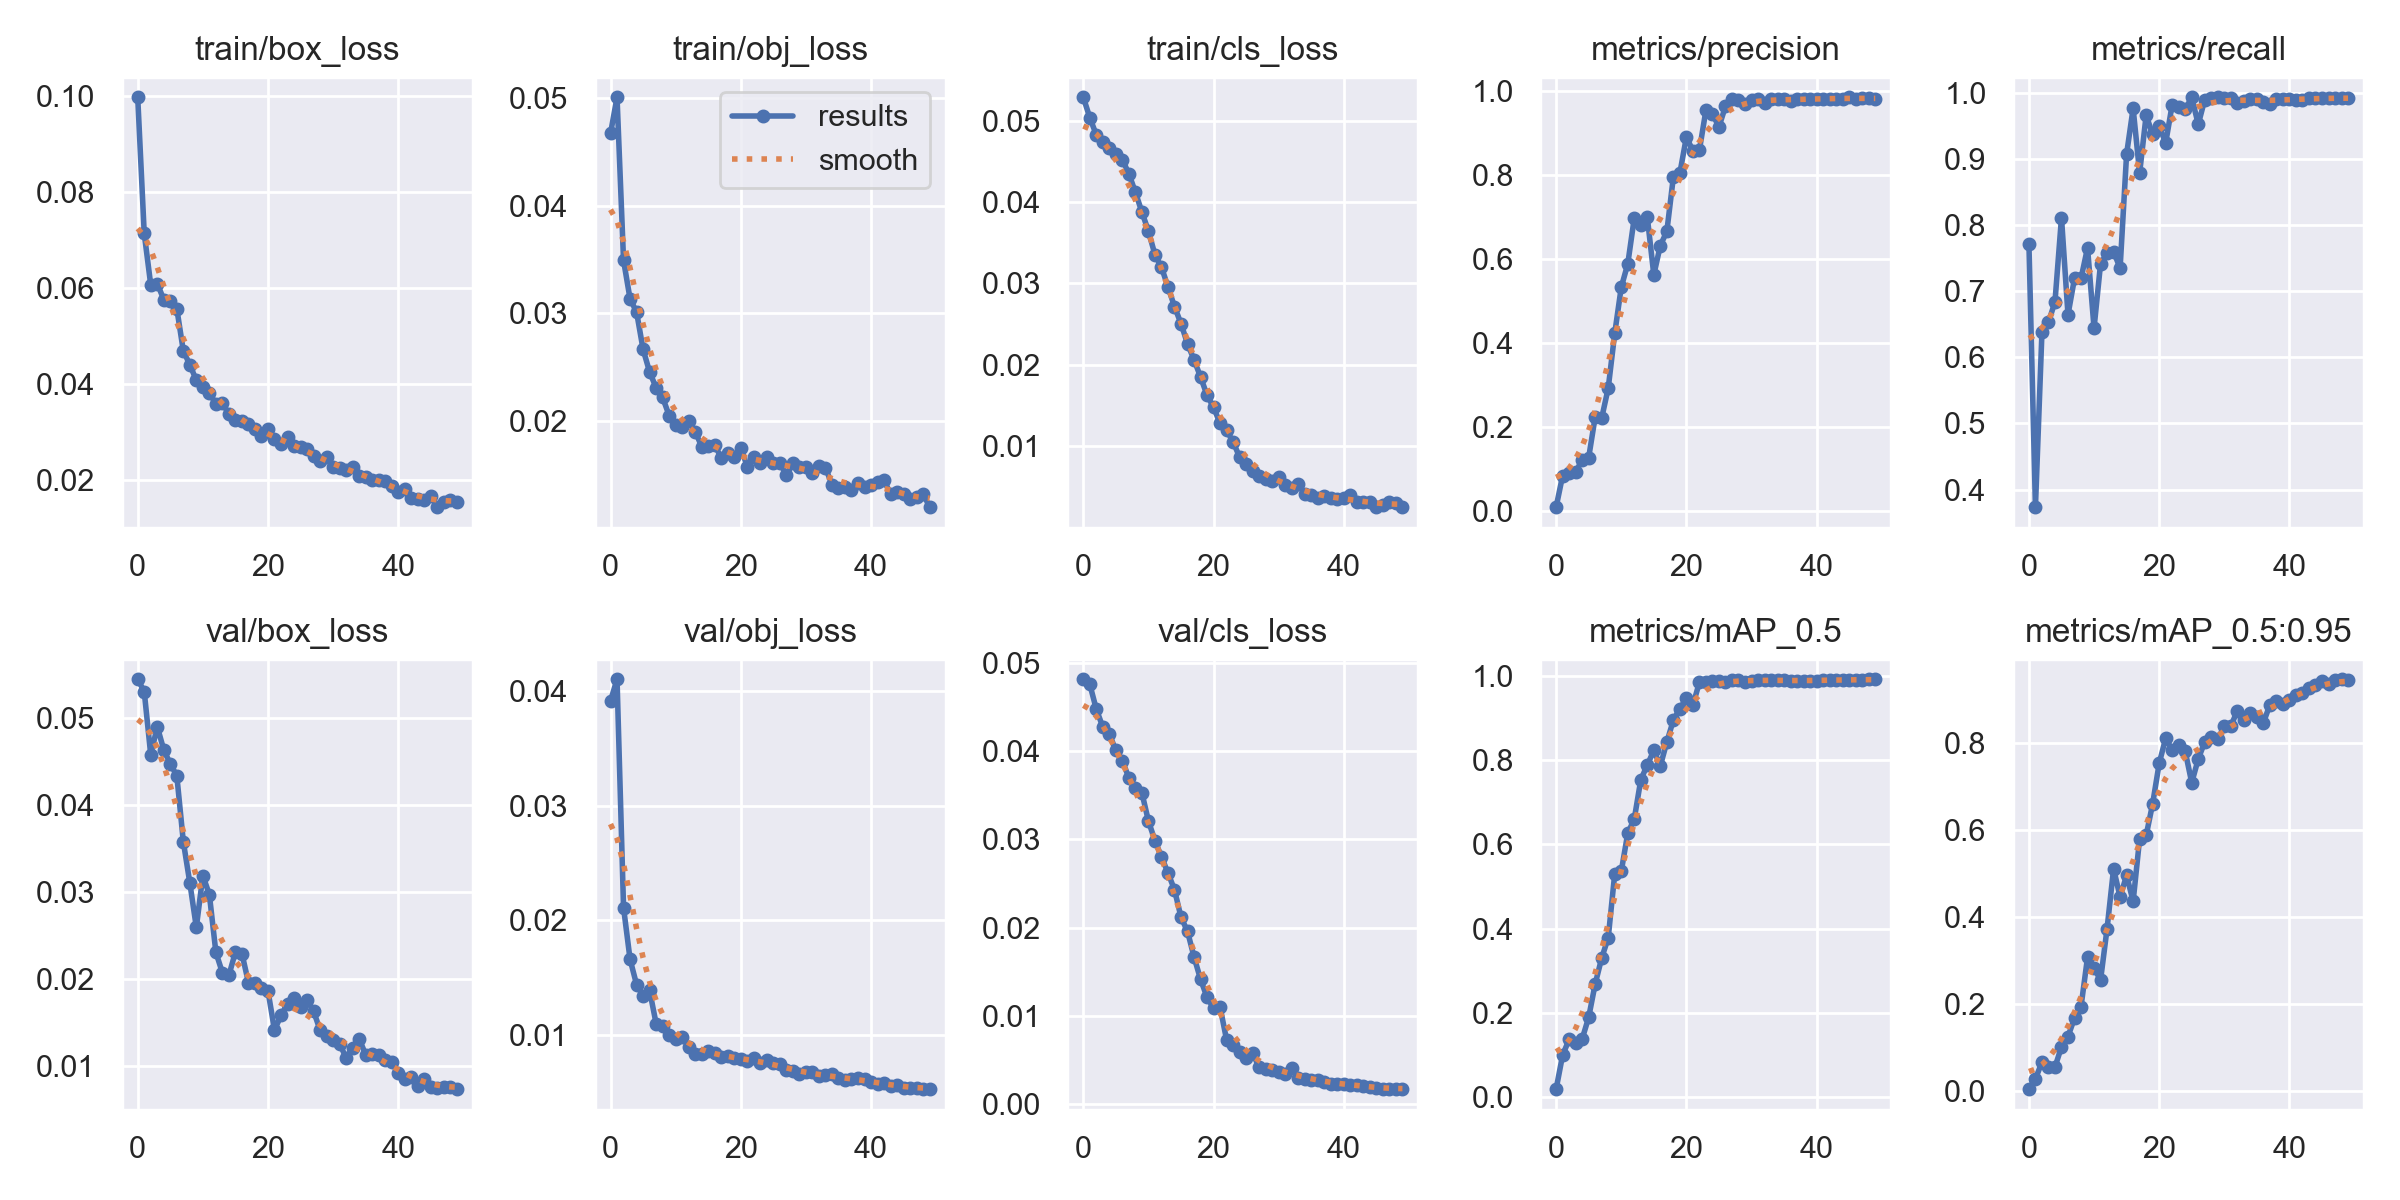

The data file committed next to this chart (first rows):
epoch, train/box_loss, train/obj_loss, train/cls_loss, metrics/precision, metrics/recall, metrics/mAP_0.5, metrics/mAP_0.5:0.95, val/box_loss, val/obj_loss, val/cls_loss, x/lr0, x/lr1, x/lr2
0, 0.09966, 0.04669, 0.05286, 0.009112, 0.7719, 0.01953, 0.004989, 0.05445, 0.03911, 0.04812, 0.0838, 0.0018, 0.0018
1, 0.07129, 0.05004, 0.05035, 0.08428, 0.3734, 0.1003, 0.02844, 0.05304, 0.041, 0.04754, 0.06663, 0.003627, 0.003627
2, 0.06058, 0.03493, 0.04823, 0.08944, 0.6379, 0.1372, 0.06699, 0.04577, 0.02111, 0.04472, 0.04938, 0.005378, 0.005378
3, 0.06085, 0.03135, 0.04733, 0.09214, 0.6529, 0.1282, 0.05587, 0.04901, 0.01661, 0.0427, 0.03205, 0.007055, 0.007055
4, 0.05754, 0.03013, 0.04666, 0.1221, 0.6839, 0.1385, 0.05555, 0.04635, 0.01441, 0.04191, 0.01466, 0.008655, 0.008655
5, 0.05729, 0.02667, 0.04593, 0.1273, 0.8111, 0.1898, 0.1023, 0.04473, 0.01341, 0.04007, 0.00901, 0.00901, 0.00901
6, 0.05566, 0.02457, 0.04519, 0.2242, 0.6644, 0.269, 0.1259, 0.04339, 0.0139, 0.03888, 0.00901, 0.00901, 0.00901
7, 0.04686, 0.02312, 0.04346, 0.2216, 0.7193, 0.3305, 0.1684, 0.03581, 0.01102, 0.03696, 0.008812, 0.008812, 0.008812
8, 0.04395, 0.02221, 0.04119, 0.2927, 0.7192, 0.3784, 0.1947, 0.03108, 0.01083, 0.03586, 0.008614, 0.008614, 0.008614
9, 0.04074, 0.02054, 0.03876, 0.4233, 0.7656, 0.53, 0.308, 0.02596, 0.01001, 0.03526, 0.008416, 0.008416, 0.008416
10, 0.0393, 0.01963, 0.03641, 0.5331, 0.6442, 0.5358, 0.2833, 0.0319, 0.009705, 0.03206, 0.008218, 0.008218, 0.008218
11, 0.03812, 0.01944, 0.03353, 0.5886, 0.7414, 0.6261, 0.2558, 0.02973, 0.009851, 0.02986, 0.00802, 0.00802, 0.00802
12, 0.03581, 0.02005, 0.032, 0.6983, 0.7573, 0.6599, 0.374, 0.0231, 0.008959, 0.02802, 0.007822, 0.007822, 0.007822
13, 0.03596, 0.01905, 0.02959, 0.6809, 0.7598, 0.7527, 0.5115, 0.02075, 0.00833, 0.0262, 0.007624, 0.007624, 0.007624
14, 0.03372, 0.01766, 0.02715, 0.7002, 0.7347, 0.788, 0.447, 0.02046, 0.008387, 0.02428, 0.007426, 0.007426, 0.007426
15, 0.03247, 0.01769, 0.02508, 0.5627, 0.9075, 0.8224, 0.4964, 0.02312, 0.008622, 0.02119, 0.007228, 0.007228, 0.007228
16, 0.03231, 0.01778, 0.02259, 0.6325, 0.9766, 0.7858, 0.4366, 0.02296, 0.008414, 0.01958, 0.00703, 0.00703, 0.00703
17, 0.03159, 0.01663, 0.02063, 0.6662, 0.8788, 0.8423, 0.5809, 0.01962, 0.008125, 0.01669, 0.006832, 0.006832, 0.006832
18, 0.03068, 0.01702, 0.01854, 0.7954, 0.9661, 0.8943, 0.5881, 0.01956, 0.008159, 0.01416, 0.006634, 0.006634, 0.006634
19, 0.02913, 0.01665, 0.01627, 0.8051, 0.937, 0.9213, 0.6612, 0.01901, 0.008033, 0.01211, 0.006436, 0.006436, 0.006436
20, 0.0305, 0.01753, 0.01479, 0.8908, 0.9491, 0.946, 0.7538, 0.01867, 0.007952, 0.0109, 0.006238, 0.006238, 0.006238
21, 0.02844, 0.01581, 0.01282, 0.8585, 0.9242, 0.9295, 0.8118, 0.01416, 0.007732, 0.01101, 0.00604, 0.00604, 0.00604
22, 0.02746, 0.01672, 0.01199, 0.8598, 0.9822, 0.9841, 0.7839, 0.01584, 0.007978, 0.007291, 0.005842, 0.005842, 0.005842
23, 0.02894, 0.01609, 0.01053, 0.9547, 0.9783, 0.985, 0.7952, 0.01721, 0.007555, 0.006767, 0.005644, 0.005644, 0.005644
24, 0.02693, 0.01666, 0.008689, 0.946, 0.9753, 0.9881, 0.7815, 0.01788, 0.007815, 0.005927, 0.005446, 0.005446, 0.005446
25, 0.02679, 0.01615, 0.007808, 0.9154, 0.9929, 0.9872, 0.7095, 0.01682, 0.007552, 0.005247, 0.005248, 0.005248, 0.005248
26, 0.02639, 0.01617, 0.006953, 0.964, 0.9524, 0.9852, 0.764, 0.01757, 0.007494, 0.005768, 0.00505, 0.00505, 0.00505
27, 0.02487, 0.015, 0.006336, 0.9813, 0.9898, 0.989, 0.8033, 0.01635, 0.007011, 0.004184, 0.004852, 0.004852, 0.004852
28, 0.024, 0.01609, 0.006015, 0.9784, 0.9915, 0.9898, 0.8155, 0.01415, 0.006859, 0.003978, 0.004654, 0.004654, 0.004654
29, 0.02475, 0.01579, 0.005805, 0.9706, 0.9932, 0.9846, 0.8091, 0.01346, 0.006636, 0.00393, 0.004456, 0.004456, 0.004456
30, 0.02258, 0.01572, 0.006181, 0.9793, 0.9915, 0.9877, 0.8398, 0.01306, 0.006818, 0.003686, 0.004258, 0.004258, 0.004258
31, 0.02241, 0.01518, 0.005206, 0.9814, 0.9915, 0.9889, 0.8392, 0.01261, 0.00677, 0.003386, 0.00406, 0.00406, 0.00406
32, 0.02214, 0.0159, 0.004915, 0.9732, 0.9851, 0.9898, 0.875, 0.01097, 0.006409, 0.004137, 0.003862, 0.003862, 0.003862
33, 0.02261, 0.01571, 0.005403, 0.9823, 0.9882, 0.99, 0.8547, 0.01212, 0.006508, 0.003011, 0.003664, 0.003664, 0.003664
34, 0.02076, 0.01413, 0.004164, 0.9817, 0.9901, 0.9892, 0.8692, 0.01316, 0.006596, 0.002868, 0.003466, 0.003466, 0.003466
35, 0.02061, 0.01382, 0.004065, 0.9811, 0.9905, 0.9886, 0.861, 0.01134, 0.006252, 0.002713, 0.003268, 0.003268, 0.003268
36, 0.01992, 0.01391, 0.003626, 0.9758, 0.9863, 0.9877, 0.847, 0.0114, 0.006123, 0.002777, 0.00307, 0.00307, 0.00307
37, 0.01993, 0.01362, 0.003899, 0.9816, 0.983, 0.9872, 0.8888, 0.01128, 0.006161, 0.002539, 0.002872, 0.002872, 0.002872
38, 0.01984, 0.01432, 0.003649, 0.9807, 0.9904, 0.986, 0.8973, 0.01075, 0.006297, 0.00234, 0.002674, 0.002674, 0.002674
39, 0.0188, 0.01393, 0.003577, 0.9818, 0.9905, 0.9874, 0.8914, 0.01049, 0.006183, 0.002314, 0.002476, 0.002476, 0.002476
40, 0.0175, 0.01412, 0.00361, 0.9824, 0.9913, 0.9881, 0.9001, 0.009206, 0.005929, 0.002322, 0.002278, 0.002278, 0.002278
41, 0.01807, 0.01435, 0.004049, 0.9827, 0.9887, 0.9899, 0.9116, 0.008516, 0.005769, 0.002242, 0.00208, 0.00208, 0.00208
42, 0.01623, 0.01453, 0.003159, 0.9827, 0.9897, 0.9899, 0.9161, 0.008831, 0.005817, 0.002141, 0.001882, 0.001882, 0.001882
43, 0.01595, 0.01326, 0.003112, 0.9824, 0.9914, 0.9894, 0.9263, 0.007783, 0.005612, 0.002078, 0.001684, 0.001684, 0.001684
44, 0.01584, 0.0134, 0.003191, 0.9826, 0.9916, 0.9891, 0.9336, 0.00851, 0.005637, 0.001973, 0.001486, 0.001486, 0.001486
45, 0.01667, 0.0133, 0.002542, 0.9858, 0.9916, 0.9896, 0.9426, 0.007631, 0.005407, 0.001809, 0.001288, 0.001288, 0.001288
46, 0.01431, 0.01276, 0.002828, 0.9829, 0.9917, 0.9894, 0.9375, 0.007495, 0.005423, 0.001772, 0.00109, 0.00109, 0.00109
47, 0.01537, 0.01298, 0.003192, 0.9831, 0.9918, 0.9896, 0.946, 0.007575, 0.005367, 0.001775, 0.000892, 0.000892, 0.000892
48, 0.01587, 0.01328, 0.003007, 0.9831, 0.9919, 0.9908, 0.9472, 0.0076, 0.005352, 0.001735, 0.000694, 0.000694, 0.000694
49, 0.01546, 0.01204, 0.002601, 0.9829, 0.9924, 0.9911, 0.9445, 0.007384, 0.005306, 0.001723, 0.000496, 0.000496, 0.000496
